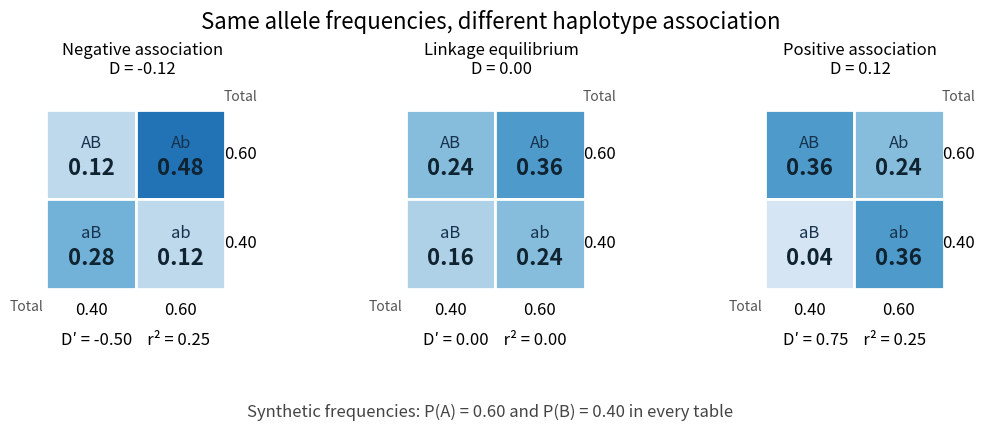

Write the Python code that produced this figure. (Note: this script raises an exception after producing the figure.)
"""Draw synthetic two-locus haplotype tables with fixed allele frequencies.

Tested with Python 3.14, matplotlib 3.10.7 and numpy 2.3.5.
Run from _media; the matching opaque PNG is written to the working directory.
"""

from pathlib import Path

import matplotlib.pyplot as plt
from matplotlib.patches import Rectangle
import numpy as np


def main():
    p, q = 0.60, 0.40
    associations = [(-0.12, "Negative association"), (0.0, "Linkage equilibrium"),
                    (0.12, "Positive association")]
    fig, axes = plt.subplots(1, 3, figsize=(10.8, 4.4), facecolor="white")
    fig.subplots_adjust(left=0.025, right=0.995, bottom=0.18, top=0.78, wspace=0.09)
    for ax, (d, label) in zip(axes, associations):
        table = np.array([[p*q+d, p*(1-q)-d],
                          [(1-p)*q-d, (1-p)*(1-q)+d]])
        assert np.all(table >= 0)
        np.testing.assert_allclose(table.sum(axis=1), [p, 1-p])
        np.testing.assert_allclose(table.sum(axis=0), [q, 1-q])
        np.testing.assert_allclose(table.sum(), 1)
        np.testing.assert_allclose(np.linalg.det(table), d, atol=1e-14)
        lower = min(p*q, (1-p)*(1-q))
        upper = min(p*(1-q), (1-p)*q)
        dprime = d / (upper if d > 0 else lower) if d else 0
        r2 = d*d / (p*(1-p)*q*(1-q))
        for row in range(2):
            for col in range(2):
                value = table[row, col]
                ax.add_patch(Rectangle((col, 1-row), 1, 1,
                                       facecolor=plt.cm.Blues(0.12 + 0.65*value/0.5),
                                       edgecolor="white", linewidth=2))
                haplotype = ("A" if row == 0 else "a") + ("B" if col == 0 else "b")
                ax.text(col+0.5, 1-row+0.62, haplotype, ha="center", va="center",
                        fontsize=12, color="#17324d")
                ax.text(col+0.5, 1-row+0.34, f"{value:.2f}", ha="center", va="center",
                        fontsize=16, color="#102331", fontweight="bold")
        for row, marginal in enumerate([p, 1-p]):
            ax.text(2.17, 1-row+0.5, f"{marginal:.2f}", ha="center", va="center", fontsize=12)
        for col, marginal in enumerate([q, 1-q]):
            ax.text(col+0.5, -0.24, f"{marginal:.2f}", ha="center", va="center", fontsize=12)
        ax.text(2.17, 2.10, "Total", ha="center", fontsize=10, color="#555555")
        ax.text(-0.03, -0.25, "Total", ha="right", fontsize=10, color="#555555")
        ax.text(1, -0.63, f"D′ = {dprime:.2f}    r² = {r2:.2f}", ha="center", fontsize=12)
        ax.set_title(f"{label}\nD = {d:.2f}", fontsize=12, pad=14)
        ax.set_xlim(-0.36, 2.5)
        ax.set_ylim(-0.77, 2.18)
        ax.set_aspect("equal")
        ax.axis("off")
    fig.suptitle("Same allele frequencies, different haplotype association", fontsize=16, y=0.97)
    fig.text(0.5, 0.045, "Synthetic frequencies: P(A) = 0.60 and P(B) = 0.40 in every table",
             ha="center", fontsize=12, color="#444444")
    fig.savefig(Path.cwd() / (Path(__file__).stem + ".png"), dpi=110,
                facecolor="white", transparent=False)
    plt.close(fig)


if __name__ == "__main__":
    main()
